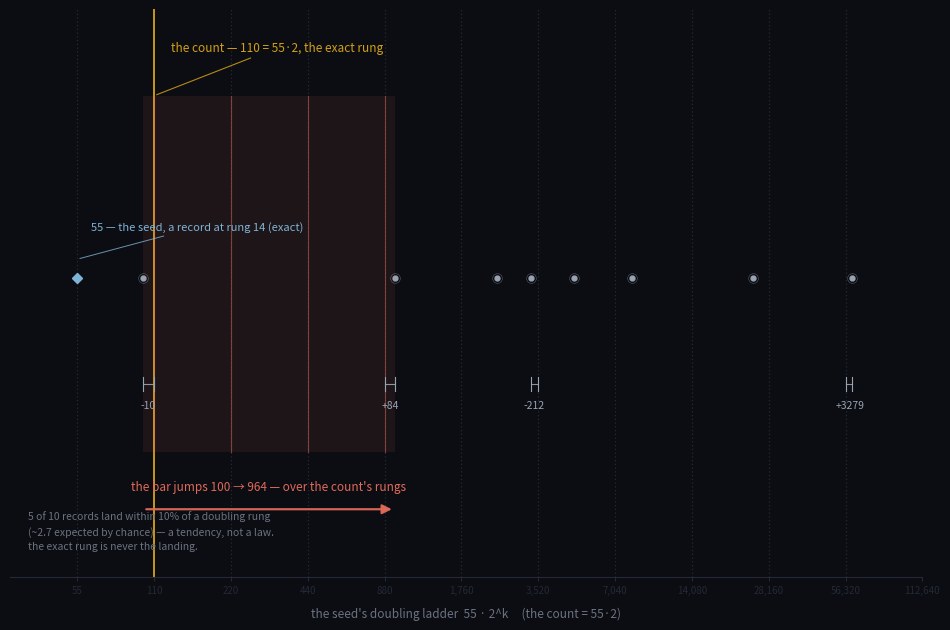

Recreate this plot in Python. (Note: this script raises an exception after producing the figure.)
#!/usr/bin/env python3
"""The record's jump up the count's ladder.

The first great record 964 is a near-miss of the count's third octave:
100 lands ten short of 110, then the bar jumps 100 -> 964, passing over
the count's rungs 110, 220, 440 and stopping just past 880 = 55*16 = 110*8.

Checked against the exact 30000-rung walk: the great records bracket the
doubling rungs 55*2^k tighter than chance -- 5 of 10 within 10% of a rung
(~2.7 expected for a log-uniform draw) -- but it is a tendency, not a law.
The exact rung is never the landing; the near-miss is measured against it.
"""

import matplotlib
matplotlib.use("Agg")
import matplotlib.pyplot as plt
import matplotlib.patches as mpatches
import numpy as np

# exact records: (quotient, rung) from the 30000-rung walk
records = [(23,9),(55,14),(100,218),(964,230),(2436,330),(3308,528),
           (4878,2764),(8228,4312),(24477,18287),(59599,21150)]
vals  = np.array([v for v,_ in records], dtype=float)
rungs = np.array([r for _,r in records], dtype=float)

COUNT = 110.0
SEED  = 55.0

ks = np.arange(0, 12)
ladder = 55.0 * (2.0 ** ks)

BG   = "#0b0d12"
FG   = "#c9cdd6"
GRID = "#232936"
GOLD = "#d4a017"
SEEDC= "#7fb4d6"
RECC = "#9aa3b2"
JUMP = "#e06a5a"

fig, ax = plt.subplots(figsize=(9.6, 6.4), dpi=200)
fig.patch.set_facecolor(BG)
ax.set_facecolor(BG)

xmin, xmax = np.log2(30.0), np.log2(62000.0)

# ---- count's ladder as vertical gridlines ----
for rung in ladder:
    x = np.log2(rung)
    if xmin < x < xmax:
        if rung == COUNT:
            ax.axvline(x, color=GOLD, lw=1.4, alpha=0.95, zorder=1)
        else:
            ax.axvline(x, color=GRID, lw=0.9, ls=(0,(1,2)), zorder=1)

# ---- the big jump: 100 -> 964 passes over 110, 220, 440 ----
x_lo, x_hi = np.log2(100.0), np.log2(964.0)
ax.add_patch(mpatches.Rectangle((x_lo, 26), x_hi-x_lo, 74, facecolor=JUMP,
                                alpha=0.09, edgecolor="none", zorder=0))
for rung in (110.0, 220.0, 440.0, 880.0):
    x = np.log2(rung)
    if x_lo < x < x_hi:
        ax.plot([x, x], [26, 100], color=JUMP, lw=0.8, alpha=0.5, zorder=2)

# horizontal jump arrow at the base of the band
ax.annotate("", xy=(x_hi, 14), xytext=(x_lo, 14),
            arrowprops=dict(arrowstyle="-|>", color=JUMP, lw=1.6,
                            mutation_scale=14, alpha=0.95))
ax.text((x_lo+x_hi)/2, 18, "the bar jumps 100 → 964 — over the count's rungs",
        color=JUMP, fontsize=8.5, ha="center")

# ---- the count, labeled above the band ----
ax.annotate("the count — 110 = 55·2, the exact rung",
            xy=(np.log2(COUNT), 100), xytext=(np.log2(COUNT)+0.22, 110),
            color=GOLD, fontsize=8.5, va="center",
            arrowprops=dict(arrowstyle="-", color=GOLD, lw=0.8, alpha=0.85))

# ---- near-miss brackets for the tight records ----
tight = [(100, 110, "-10", -1), (964, 880, "+84", 1), (3308, 3520, "-212", -1),
         (59599, 56320, "+3279", 1)]
for v, rung, label, side in tight:
    xv, xr = np.log2(v), np.log2(rung)
    y = 40
    ax.plot([xr, xv], [y, y], color=RECC, lw=0.8, alpha=0.9)
    ax.plot([xr, xr], [y-1.5, y+1.5], color=RECC, lw=0.8)
    ax.plot([xv, xv], [y-1.5, y+1.5], color=RECC, lw=0.8)
    ax.text((xv+xr)/2 + side*0.015, y-5, label, color=RECC, fontsize=7.5,
            ha="center")

# ---- the record points ----
for v in vals:
    x = np.log2(v)
    if v == SEED:
        ax.plot(x, 62, marker="D", ms=5.5, color=SEEDC, zorder=5)
    else:
        ax.plot(x, 62, marker="o", ms=3.5, color=RECC, zorder=5)
        ax.plot(x, 62, marker="o", ms=7, color="none",
                markeredgecolor=RECC, markeredgewidth=0.4, alpha=0.5, zorder=4)

ax.annotate("55 — the seed, a record at rung 14 (exact)",
            xy=(np.log2(SEED), 66), xytext=(np.log2(SEED)+0.18, 72),
            color=SEEDC, fontsize=8,
            arrowprops=dict(arrowstyle="-", color=SEEDC, lw=0.7, alpha=0.8))

# ---- honest check ----
ax.text(0.02, 0.045,
        "5 of 10 records land within 10% of a doubling rung\n"
        "(~2.7 expected by chance) — a tendency, not a law.\n"
        "the exact rung is never the landing.",
        transform=ax.transAxes, color="#6b7280", fontsize=7.5, va="bottom",
        ha="left", linespacing=1.5)

ax.set_xlim(xmin, xmax)
ax.set_ylim(0, 118)
ax.set_xticks([np.log2(r) for r in ladder])
ax.set_xticklabels([f"{int(r):,}" for r in ladder], color="#8b93a3", fontsize=7)
ax.set_yticks([])
for s in ("top", "right", "left"):
    ax.spines[s].set_visible(False)
ax.spines["bottom"].set_color(GRID)
ax.tick_params(axis="x", colors=GRID, length=3)
ax.set_xlabel("the seed's doubling ladder  55 · 2^k     (the count = 55·2)",
              color="#6b7280", fontsize=8.5, labelpad=8)

fig.tight_layout()
fig.savefig("/home/sprite/slop-salon-vita/assets/record-ladder.png",
            dpi=200, bbox_inches="tight", facecolor=BG)
print("saved")
